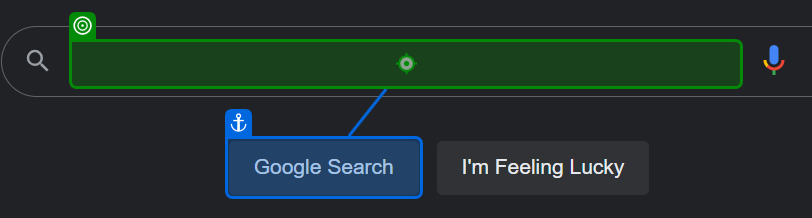
Task: Get City Weather
Workflow: Get City Weather

Step 1: type "["Weather in " + in_City]" into the text box in window 'Google' (msedge.exe)

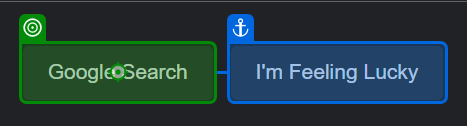
Step 2: click on the text box in window 'Google' (msedge.exe)

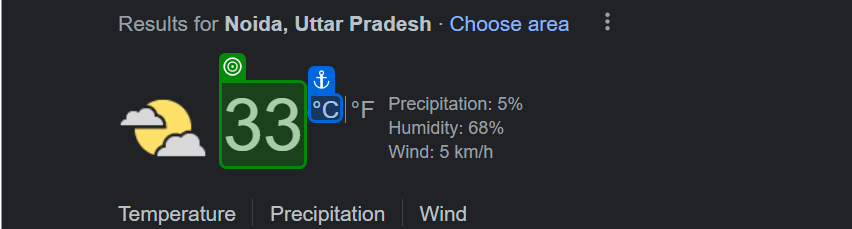
Step 3: get-text from the element 'wob_tm' in window 'weather in noida - Google Search' (msedge.exe)
